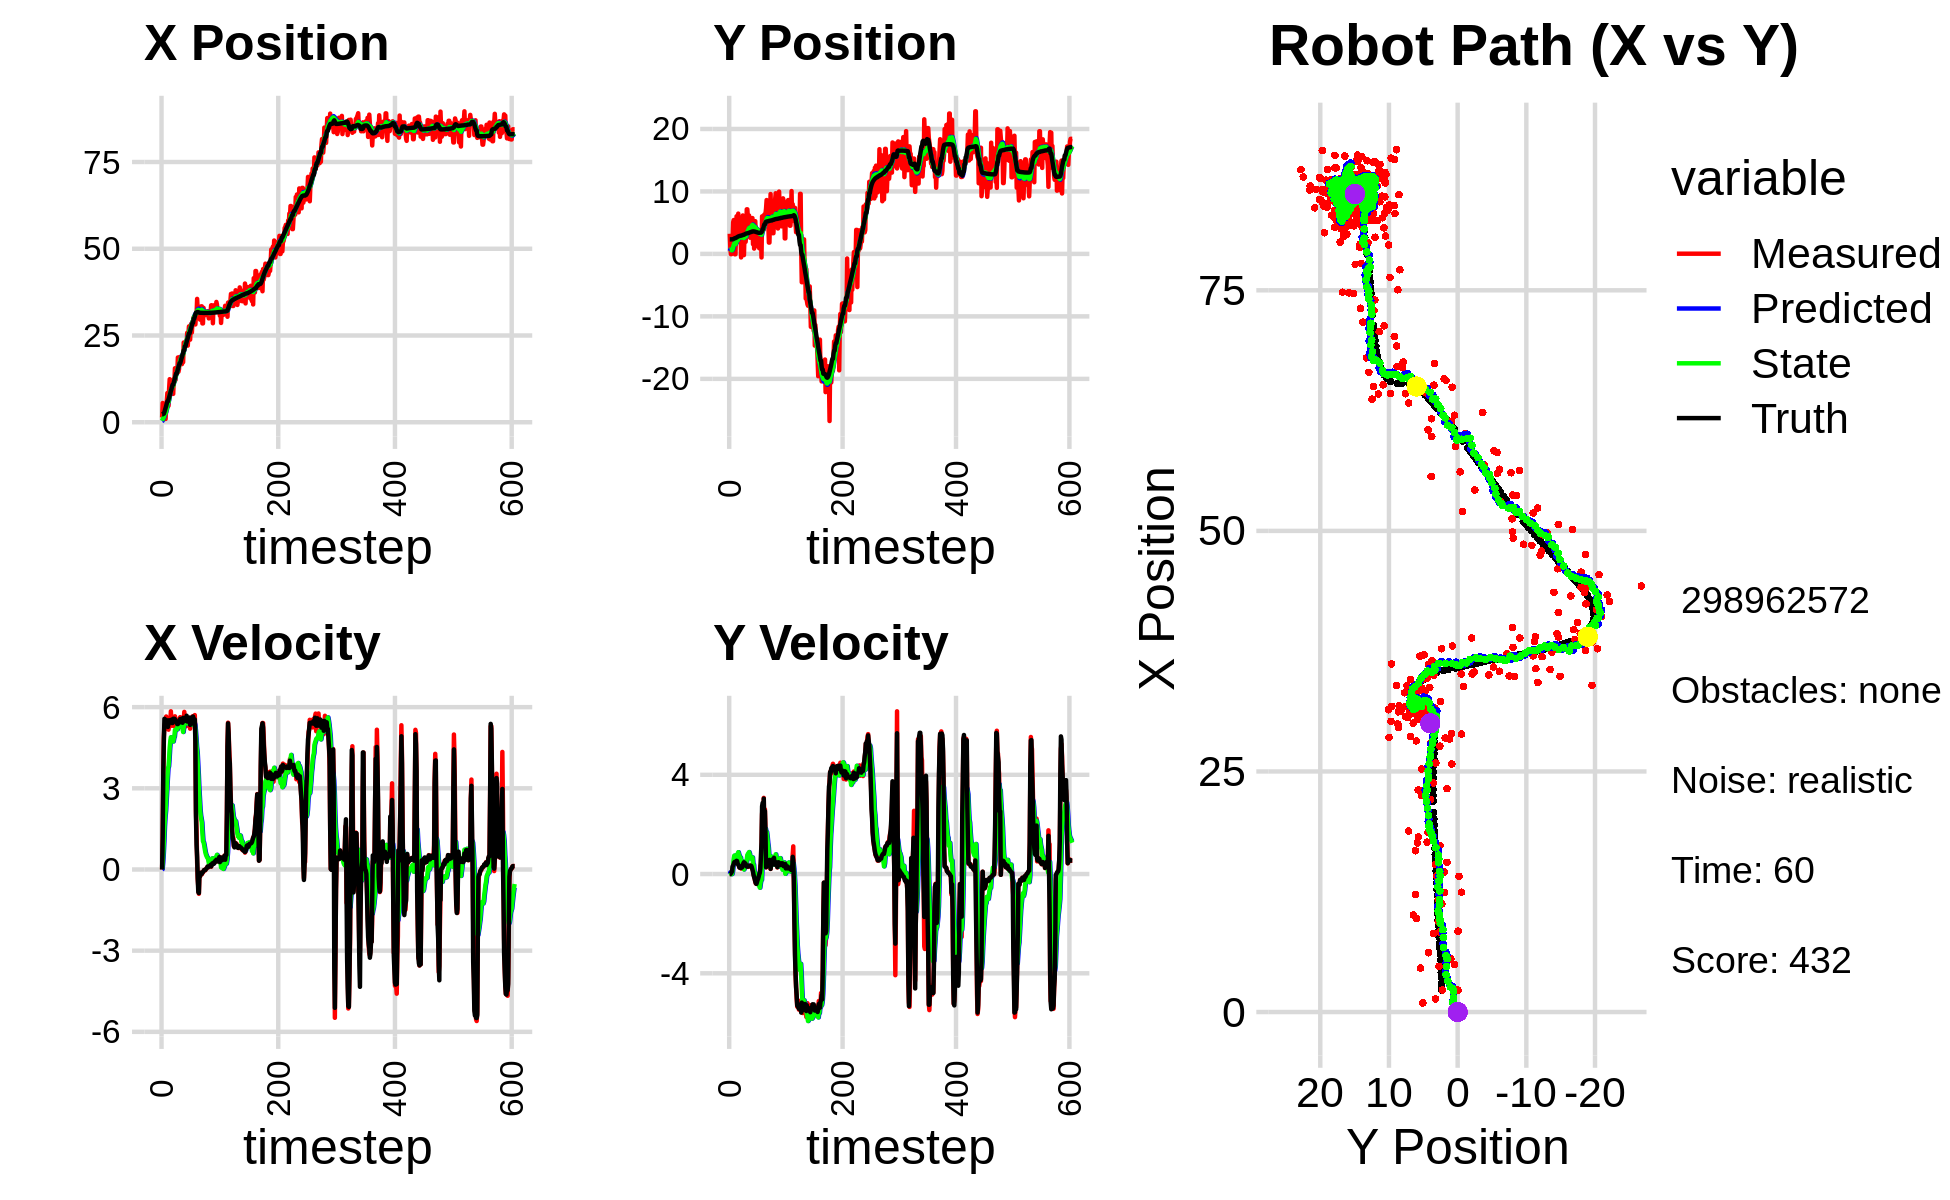

Source data for this figure (header and first rows):
4.776565074779941078e+00, 5.535298823898429532e+00, 0.000000000000000000e+00, 0.000000000000000000e+00, 0.000000000000000000e+00, 0.000000000000000000e+00, 0.000000000000000000e+00, 0.000000000000000000e+00, 3.509821556026477274e-01, 4.538445428087756750e-01, 0.000000000000000000e+00, 0.000000000000000000e+00, 2.282975435084949378e+00, 2.329718113261775247e+00, 0.000000000000000000e+00, 0.000000000000000000e+00, 0.000000000000000000e+00, -1.686431496636942029e-04
1.370807706895758704e+00, 3.227610885778272376e+00, 0.000000000000000000e+00, -0.000000000000000000e+00, 3.509821556026477274e-01, 4.538445428087756750e-01, 0.000000000000000000e+00, 0.000000000000000000e+00, 4.293951277017036827e-01, 6.670447740472904563e-01, 1.453190382640646636e-02, 6.886623845429701296e-02, 2.282975435084949378e+00, 2.329718113261775247e+00, 0.000000000000000000e+00, 0.000000000000000000e+00, 0.000000000000000000e+00, 1.884017001430038363e-05
5.536637306006280568e+00, 1.003071703097241585e+00, 1.257999969226007098e+00, -3.438283336339507230e-04, 4.308483180843443172e-01, 6.739313978927201632e-01, 1.453190382640646636e-02, 6.886623845429701296e-02, 8.833929983910957517e-01, 6.956851279872572347e-01, 2.571914209771623550e-01, 6.832253516717033681e-02, 2.286267518910106933e+00, 2.329718150788506748e+00, 1.199999999999999956e+00, 0.000000000000000000e+00, 1.200000047683715820e+00, 2.733134606387466192e-04
2.280202001215433594e+00, -3.834492813910855835e-02, 3.484959137034743915e+00, 1.685473274680835548e-02, 9.091121404888119484e-01, 7.025173815039742475e-01, 2.571914209771623550e-01, 6.832253516717033681e-02, 1.139547132722315448e+00, 6.440248573441542668e-01, 6.006643904282615853e-01, 2.762251343650787977e-02, 2.474015474620649080e+00, 2.329969577301625794e+00, 3.600000000000000089e+00, 2.599999999999999881e-02, 3.599999904632568359e+00, -4.836384207010269165e-03
2.280202001215433594e+00, -3.834492813910855835e-02, 4.897942479993921516e+00, 2.368851635367517916e-02, 1.199613571765141717e+00, 6.467871086878050901e-01, 6.006643904282615853e-01, 2.762251343650787977e-02, 1.473107175480516950e+00, 5.950213095743767111e-01, 1.044204243349360350e+00, -5.420584171593162415e-03, 2.474015474620649080e+00, 2.329969577301625794e+00, 4.799999999999999822e+00, 6.600000000000000311e-02, 4.800000190734863281e+00, -4.836384207010269165e-03
4.951718807264172462e+00, 4.382184500019503659e-01, 5.320171319723543846e+00, 9.391051212332714171e-02, 1.577527599815452986e+00, 5.944792511572174476e-01, 1.044204243349360350e+00, -5.420584171593162415e-03, 2.098059807013811451e+00, 5.884144165273132998e-01, 1.595072717432242104e+00, 3.076675739106046401e-03, 2.949731111285431417e+00, 2.335259175859070613e+00, 5.568999999999999950e+00, 1.069999999999999979e-01, 5.570000171661376953e+00, -1.764995045959949493e-02
2.302064299526105362e+00, 2.226081970020963752e+00, 5.398982845761832294e+00, 2.083072540207880352e-01, 2.257567078757035439e+00, 5.887220841012239525e-01, 1.595072717432242104e+00, 3.076675739106046401e-03, 2.440203360714553682e+00, 7.236449763629285714e-01, 1.948841237563378792e+00, 1.213835309280324043e-01, 3.590752839768786231e+00, 2.351010190649473142e+00, 5.371000000000000441e+00, 2.999999999999999889e-01, 5.380000114440917969e+00, -3.856355696916580200e-02
9.435362814125141107e-01, 5.064076835086384953e+00, 5.387288841523897531e+00, 3.236142262492558430e-01, 2.635087484470891361e+00, 7.357833294557317716e-01, 1.948841237563378792e+00, 1.213835309280324043e-01, 2.626024936566870860e+00, 1.072366490064474043e+00, 2.179703898840717358e+00, 3.839848755887746434e-01, 4.123845338911374725e+00, 2.376080447720156030e+00, 5.368000000000000327e+00, 3.509999999999999787e-01, 5.380000114440917969e+00, -5.999786406755447388e-02
4.561313390879891294e+00, 5.423380827343414978e+00, 5.654616257892922881e+00, 4.173917118803225912e-01, 2.843995326450942773e+00, 1.110764977623351468e+00, 2.179703898840717358e+00, 3.839848755887746434e-01, 3.195878237327673510e+00, 1.435847450342122578e+00, 2.581927890787129698e+00, 6.221669549582932168e-01, 4.746274232443364660e+00, 2.417448496999707874e+00, 5.527999999999999581e+00, 4.000000000000000222e-01, 5.541999816894531250e+00, -7.368070632219314575e-02
6.165709375899903755e+00, 4.232913299435303145e+00, 5.205821172285929777e+00, 4.354327537563138506e-01, 3.454071026406386302e+00, 1.498064145837951999e+00, 2.581927890787129698e+00, 6.221669549582932168e-01, 3.872707323423517867e+00, 1.691531986294380285e+00, 2.956522284247271148e+00, 7.415595946408213290e-01, 5.389855623313794197e+00, 2.467513485358830749e+00, 5.378000000000000114e+00, 4.749999999999999778e-01, 5.399000167846679688e+00, -8.344918489456176758e-02
8.409291028876932472e+00, -6.165163328444023261e-02, 5.235982563778168064e+00, 4.806760954076929604e-01, 4.168359551848245026e+00, 1.765687945758462440e+00, 2.956522284247271148e+00, 7.415595946408213290e-01, 4.735874802578230458e+00, 1.613307408360814765e+00, 3.377867484250861807e+00, 5.994918242885943771e-01, 6.018536805724035155e+00, 2.523057056895322336e+00, 5.376000000000000334e+00, 4.919999999999999929e-01, 5.399000167846679688e+00, -9.154586493968963623e-02
8.409291028876932472e+00, -6.165163328444023261e-02, 5.575554741159429284e+00, 5.118496576463978931e-01, 5.073661551003316283e+00, 1.673256590789674148e+00, 3.377867484250861807e+00, 5.994918242885943771e-01, 5.541892471516900009e+00, 1.538316540321454262e+00, 3.744510472927974121e+00, 4.896651786644543591e-01, 6.018536805724035155e+00, 2.523057056895322336e+00, 5.267999999999999794e+00, 4.819999999999999840e-01, 5.289999961853027344e+00, -9.154586493968963623e-02
4.742496371059359284e+00, 2.716616748291959205e+00, 5.167488647431182969e+00, 4.608765306225990899e-01, 5.916343518809697777e+00, 1.587283058187899609e+00, 3.744510472927974121e+00, 4.896651786644543591e-01, 5.860841061740734048e+00, 1.669878558591183504e+00, 3.809473071645828046e+00, 5.477195543312010084e-01, 6.624757051157404319e+00, 2.578224270253370864e+00, 5.384999999999999787e+00, 4.819999999999999840e-01, 5.406000137329101562e+00, -8.895236253738403320e-02
9.713571310328452668e+00, 6.022623493089979796e+00, 5.335081999574560641e+00, 5.057502008457482878e-01, 6.241788368905316631e+00, 1.724650514024303583e+00, 3.809473071645828046e+00, 5.477195543312010084e-01, 6.692765913908803377e+00, 2.042918058275365212e+00, 4.122504241671161473e+00, 7.800202969739422620e-01, 7.139756441209366145e+00, 2.624601317778556986e+00, 5.514999999999999680e+00, 5.330000000000000293e-01, 5.539999961853027344e+00, -9.451463818550109863e-02
1.240870022734703682e+01, 1.935190333828804565e+00, 5.286302569189685663e+00, 5.011033219778687764e-01, 7.105016338075919258e+00, 2.120920087972759660e+00, 4.122504241671161473e+00, 7.800202969739422620e-01, 7.736410680021163166e+00, 2.090140309200173352e+00, 4.497819300817844201e+00, 7.253760240615825250e-01, 7.772650956759067142e+00, 2.685340357889594021e+00, 5.477000000000000313e+00, 5.210000000000000187e-01, 5.501999855041503906e+00, -9.451037645339965820e-02
1.123503184323013748e+01, 2.292079641371792320e+00, 5.420557650058984933e+00, 4.595164686337317450e-01, 8.186192610102947853e+00, 2.162677911606331715e+00, 4.497819300817844201e+00, 7.253760240615825250e-01, 8.561997136013449250e+00, 2.156190449977880785e+00, 4.735555848437179804e+00, 6.903840119046654733e-01, 8.400130510382943783e+00, 2.742724849825599165e+00, 5.471000000000000085e+00, 4.149999999999999800e-01, 5.486999988555908203e+00, -8.457071334123611450e-02
1.008258306974600593e+01, 6.451023591400387502e+00, 5.846196766985124249e+00, 4.019762760182714612e-01, 9.035552720857166875e+00, 2.225228851168347344e+00, 4.735555848437179804e+00, 6.903840119046654733e-01, 9.204093902038417596e+00, 2.522823505239618846e+00, 4.886413417682272886e+00, 8.805005887004466736e-01, 9.026557206859310512e+00, 2.791282905695716909e+00, 5.474000000000000199e+00, 3.750000000000000000e-01, 5.486999988555908203e+00, -6.865054368972778320e-02
8.305219530596390953e+00, 2.602241603585152774e+00, 5.507892333500163495e+00, 3.338374332472400230e-01, 9.692735243806644974e+00, 2.610873564109663647e+00, 4.886413417682272886e+00, 8.805005887004466736e-01, 9.573318875121785254e+00, 2.577020317421438556e+00, 4.869174553759089363e+00, 7.932681857239670675e-01, 9.554099321625885821e+00, 2.825461907257394767e+00, 5.533999999999999808e+00, 3.489999999999999769e-01, 5.545000076293945312e+00, -6.053668260574340820e-02
9.382821500135090531e+00, 2.817760447548947944e+00, 5.311990907800497652e+00, 2.729672508180753798e-01, 1.006023633049769472e+01, 2.656347135993835096e+00, 4.869174553759089363e+00, 7.932681857239670675e-01, 1.000882253900996588e+01, 2.636763661625172617e+00, 4.872894301274428130e+00, 7.197331920117545634e-01, 1.020305943516667391e+01, 2.862730277580897376e+00, 5.413999999999999702e+00, 2.650000000000000133e-01, 5.421000003814697266e+00, -5.134183540940284729e-02
8.176570415695287863e+00, 3.505558385059189153e+00, 5.379130133245321410e+00, 2.513691999223445772e-01, 1.049611196913740940e+01, 2.708736980826348173e+00, 4.872894301274428130e+00, 7.197331920117545634e-01, 1.026991177390101662e+01, 2.739660635905486252e+00, 4.797644617248502996e+00, 6.899709271478635664e-01, 1.083028531084904600e+01, 2.892808748717927703e+00, 5.415000000000000036e+00, 2.520000000000000018e-01, 5.421000003814697266e+00, -4.669648408889770508e-02
8.176570415695287863e+00, 3.505558385059189153e+00, 5.567923760854310622e+00, 2.601916120869443572e-01, 1.074967623562586638e+01, 2.808657728620272742e+00, 4.797644617248502996e+00, 6.899709271478635664e-01, 1.050905293060742451e+01, 2.834470619817743398e+00, 4.732345118888579449e+00, 6.607586585754915420e-01, 1.083028531084904600e+01, 2.892808748717927703e+00, 5.570999999999999730e+00, 2.640000000000000124e-01, 5.577000141143798828e+00, -4.669648408889770508e-02
1.245520073154487761e+01, -5.624934298746770978e-01, 5.303394032598888863e+00, 2.210806785350214743e-01, 1.098228744249628264e+01, 2.900546485675292718e+00, 4.732345118888579449e+00, 6.607586585754915420e-01, 1.117017446053549357e+01, 2.615762791045306734e+00, 4.857789887748828583e+00, 3.973317945674423868e-01, 1.146895146328946957e+01, 2.921974552922117496e+00, 5.572000000000000064e+00, 2.429999999999999938e-01, 5.577000141143798828e+00, -4.166251793503761292e-02
1.167558637282400724e+01, 2.816501824266294918e+00, 5.527337629674935471e+00, 2.502551560959020982e-01, 1.165595344931037580e+01, 2.655495970502050884e+00, 4.857789887748828583e+00, 3.973317945674423868e-01, 1.169123997148661154e+01, 2.658552014053646939e+00, 4.917058369393173756e+00, 3.830070782888423953e-01, 1.210277485817574394e+01, 2.949063433700328307e+00, 5.570999999999999730e+00, 2.580000000000000071e-01, 5.577000141143798828e+00, -4.524499550461769104e-02
1.555588483796414856e+01, 1.572993470540328564e+00, 5.661146291276438092e+00, 2.983041326524276116e-01, 1.218294580842592900e+01, 2.696852721882531334e+00, 4.917058369393173756e+00, 3.830070782888423953e-01, 1.258528820355341438e+01, 2.607965299748850274e+00, 5.155226550201421176e+00, 3.067023656399249787e-01, 1.274204182579765643e+01, 2.979661894639647812e+00, 5.554000000000000270e+00, 2.730000000000000204e-01, 5.560999870300292969e+00, -5.264455080032348633e-02
1.220517742644767090e+01, 6.156116558703117470e+00, 5.390006041204525644e+00, 3.597754021564905091e-01, 1.310081085857355632e+01, 2.638635536312842866e+00, 5.155226550201421176e+00, 3.067023656399249787e-01, 1.301538003984864567e+01, 2.903937379437474764e+00, 5.129603006526455289e+00, 5.119029029307009537e-01, 1.337687802317068453e+01, 3.016391111941307823e+00, 5.511000000000000121e+00, 3.370000000000000218e-01, 5.507999897003173828e+00, -6.664974242448806763e-02
1.409297172678767041e+01, -1.915365916558566528e-01, 5.438180250219821765e+00, 4.647166501196269839e-01, 1.352834034050129119e+01, 2.955127669730544859e+00, 5.129603006526455289e+00, 5.119029029307009537e-01, 1.360480171441680497e+01, 2.717818735549351494e+00, 5.185477119020613479e+00, 3.283720659561896182e-01, 1.400805211098838221e+01, 3.063445879297452823e+00, 5.490000000000000213e+00, 4.349999999999999978e-01, 5.507999897003173828e+00, -8.524733781814575195e-02
1.409297172678767041e+01, -1.915365916558566528e-01, 5.349503216510040460e+00, 4.571388038269285081e-01, 1.412334942631886570e+01, 2.750655942144970556e+00, 5.185477119020613479e+00, 3.283720659561896182e-01, 1.412817656247108111e+01, 2.539283934518904218e+00, 5.198184569436904212e+00, 1.841836880215889094e-01, 1.400805211098838221e+01, 3.063445879297452823e+00, 5.429999999999999716e+00, 4.749999999999999778e-01, 5.451000213623046875e+00, -8.524733781814575195e-02
1.416536968931517926e+01, 3.038639238457506053e+00, 5.292228074188338738e+00, 4.693539806227349231e-01, 1.464799501941477189e+01, 2.557702303321063297e+00, 5.198184569436904212e+00, 1.841836880215889094e-01, 1.460034976077450963e+01, 2.610871496800050373e+00, 5.181553687184113244e+00, 2.563249748380128645e-01, 1.463200306901616443e+01, 3.118415429008395634e+00, 5.373000000000000220e+00, 4.590000000000000191e-01, 5.392000198364257812e+00, -8.845597505569458008e-02
1.866523003578497253e+01, 4.330918205931032716e+00, 5.450032341074015463e+00, 4.550900780522423306e-01, 1.511850512949292025e+01, 2.636503994283851515e+00, 5.181553687184113244e+00, 2.563249748380128645e-01, 1.551613685941075182e+01, 2.774823724013558923e+00, 5.387245498007590783e+00, 3.826577567126373536e-01, 1.525523686407378499e+01, 3.172236337228587555e+00, 5.375000000000000000e+00, 4.359999999999999987e-01, 5.392000198364257812e+00, -8.330900222063064575e-02
1.454603493175719109e+01, 1.933101071872307841e+00, 5.476307371521629719e+00, 3.874984638619238808e-01, 1.605486140921151161e+01, 2.813089499684822581e+00, 5.387245498007590783e+00, 3.826577567126373536e-01, 1.589576387373942978e+01, 2.747825126515108796e+00, 5.317425498302426945e+00, 3.341877658118991290e-01, 1.587639927875412837e+01, 3.220643653394299033e+00, 5.447000000000000064e+00, 4.089999999999999747e-01, 5.462999820709228516e+00, -7.064133882522583008e-02
1.534147644061651938e+01, 3.214689350311605853e+00, 5.455705692590149702e+00, 3.353092178678168667e-01, 1.642750642356967106e+01, 2.781243903096298542e+00, 5.317425498302426945e+00, 3.341877658118991290e-01, 1.631666133966185939e+01, 2.813603297434910111e+00, 5.273623127066707106e+00, 3.586184100848270329e-01, 1.639601635922855039e+01, 3.255225910742741036e+00, 5.418999999999999595e+00, 3.400000000000000244e-01, 5.471000194549560547e+00, -6.138307228684425354e-02
1.880096328226580837e+01, 7.138827992566626257e+00, 5.589460024475054745e+00, 3.090973795050322992e-01, 1.684402365236853072e+01, 2.849465138443392664e+00, 5.273623127066707106e+00, 3.586184100848270329e-01, 1.707172030733100954e+01, 3.166004823269002788e+00, 5.401702501391600464e+00, 5.907705079356261324e-01, 1.702159047107287648e+01, 3.291403724485756133e+00, 5.461999999999999744e+00, 3.029999999999999916e-01, 5.471000194549560547e+00, -5.524377524852752686e-02
1.880096328226580837e+01, 7.138827992566626257e+00, 5.629398964413856454e+00, 3.113060045996274838e-01, 1.761189055747016852e+01, 3.225081874062565301e+00, 5.401702501391600464e+00, 5.907705079356261324e-01, 1.775201432377994593e+01, 3.499655739428347623e+00, 5.482639106542388951e+00, 7.654348311989419562e-01, 1.702159047107287648e+01, 3.291403724485756133e+00, 5.564000000000000057e+00, 3.009999999999999898e-01, 5.572000026702880859e+00, -5.524377524852752686e-02
1.818806087948401640e+01, 5.725891723072656703e+00, 5.535644969139669413e+00, 2.854579276238164987e-01, 1.830027823443418455e+01, 3.576199222548241963e+00, 5.482639106542388951e+00, 7.654348311989419562e-01, 1.829074091935630264e+01, 3.707161822437141652e+00, 5.481481315014979039e+00, 8.095895581162253496e-01, 1.765906643857787728e+01, 3.325555695154514435e+00, 5.477999999999999758e+00, 2.999999999999999889e-01, 5.486999988555908203e+00, -5.152160301804542542e-02
1.757012999089449679e+01, 5.848049236415088004e+00, 5.611185808842120259e+00, 3.146307873252355281e-01, 1.883888905085780152e+01, 3.788120778248764253e+00, 5.481481315014979039e+00, 8.095895581162253496e-01, 1.870781764668150871e+01, 3.911484652640840221e+00, 5.427539688190871736e+00, 8.463457864336275671e-01, 1.829648899986853650e+01, 3.358966423588055417e+00, 5.477000000000000313e+00, 3.220000000000000084e-01, 5.486999988555908203e+00, -5.601341277360916138e-02
1.675592446309211425e+01, 6.155670835596526835e+00, 5.256937880611112668e+00, 3.254154405757007651e-01, 1.925057161550059703e+01, 3.996119231284203099e+00, 5.427539688190871736e+00, 8.463457864336275671e-01, 1.897179367819046547e+01, 4.125325156405754257e+00, 5.284452342806228664e+00, 8.845574126353716871e-01, 1.882147526765332657e+01, 3.389865352008461397e+00, 5.514999999999999680e+00, 3.420000000000000262e-01, 5.526000022888183594e+00, -6.182320415973663330e-02
1.765205693206871018e+01, 4.440433575499048047e+00, 5.378290157436741659e+00, 3.062105266138667736e-01, 1.950023891247108665e+01, 4.213780897669291647e+00, 5.284452342806228664e+00, 8.845574126353716871e-01, 1.930460272294806146e+01, 4.195499633480243240e+00, 5.197603375412732873e+00, 8.055067863420887209e-01, 1.945141339276691284e+01, 3.427796079495454507e+00, 5.423000000000000043e+00, 3.109999999999999987e-01, 5.432000160217285156e+00, -5.687315016984939575e-02
1.730199789964778745e+01, 2.589178575518336078e+00, 5.362478811071301976e+00, 3.196988222725918871e-01, 1.982436306048933616e+01, 4.276050312114452190e+00, 5.197603375412732873e+00, 8.055067863420887209e-01, 1.955918390412672281e+01, 4.120843689386448183e+00, 5.082275520993448481e+00, 6.340623655877082321e-01, 2.008480763417735560e+01, 3.464459731127027098e+00, 5.602999999999999758e+00, 3.340000000000000191e-01, 5.612999916076660156e+00, -5.954724922776222229e-02
2.297768831274119705e+01, 5.415909601896981229e+00, 5.505712965549151683e+00, 3.367171935943183980e-01, 2.006741145622606837e+01, 4.184249925945218607e+00, 5.082275520993448481e+00, 6.340623655877082321e-01, 2.040374200182889552e+01, 4.257924902320282534e+00, 5.268724925799045167e+00, 6.558176387933372098e-01, 2.072026562673111272e+01, 3.503162933442061977e+00, 5.493999999999999773e+00, 3.380000000000000226e-01, 5.505000114440917969e+00, -6.108170375227928162e-02
2.297768831274119705e+01, 5.415909601896981229e+00, 5.825116366544269120e+00, 3.562511971794162235e-01, 2.093061449440880040e+01, 4.323506666199616433e+00, 5.268724925799045167e+00, 6.558176387933372098e-01, 2.117998288806235507e+01, 4.386672278545401760e+00, 5.422364595920423191e+00, 6.694285133925355069e-01, 2.072026562673111272e+01, 3.503162933442061977e+00, 5.527999999999999581e+00, 3.260000000000000120e-01, 5.538000106811523438e+00, -6.108170375227928162e-02
2.307829499260526518e+01, 5.733777954054895432e+00, 5.579194006314770249e+00, 2.545970659749033915e-01, 2.172221934765439855e+01, 4.453615129884655133e+00, 5.422364595920423191e+00, 6.694285133925355069e-01, 2.187693315271082994e+01, 4.523759527892476484e+00, 5.505721623053736025e+00, 6.752631826359819511e-01, 2.188664364794112416e+01, 3.566802456040917502e+00, 5.554000000000000270e+00, 2.650000000000000133e-01, 5.560999870300292969e+00, -4.560166969895362854e-02
2.307829499260526518e+01, 5.733777954054895432e+00, 5.433345875863951235e+00, 2.479415336437682249e-01, 2.242750531501620515e+01, 4.591285846156075046e+00, 5.505721623053736025e+00, 6.752631826359819511e-01, 2.249444700062233338e+01, 4.650414673355271589e+00, 5.532881480490305037e+00, 6.714133826633084112e-01, 2.188664364794112416e+01, 3.566802456040917502e+00, 5.493999999999999773e+00, 1.769999999999999907e-01, 5.497000217437744141e+00, -4.560166969895362854e-02
2.321665757912977313e+01, 1.552842570705885494e+00, 5.295690778219976025e+00, 1.177601547368880702e-01, 2.304773514867136441e+01, 4.717556011621602430e+00, 5.532881480490305037e+00, 6.714133826633084112e-01, 2.305430231070024760e+01, 4.448129761230313228e+00, 5.520931334419461045e+00, 4.065142881774279626e-01, 2.251834797855540415e+01, 3.590548946011082876e+00, 5.533999999999999808e+00, 9.700000000000000289e-02, 5.533999919891357422e+00, -2.223331294953823090e-02
2.250303834636391187e+01, 5.266779019151878849e+00, 5.572968479645858508e+00, -1.873004672564256359e-02, 2.360639544414219415e+01, 4.488781190048055869e+00, 5.520931334419461045e+00, 4.065142881774279626e-01, 2.348940430606346297e+01, 4.520882570752271512e+00, 5.468736327209041903e+00, 3.825985935630700774e-01, 2.316007924077495872e+01, 3.597380591726031529e+00, 5.682000000000000384e+00, -3.599999999999999728e-02, 5.682000160217285156e+00, 3.360861679539084435e-03
2.577716970426068599e+01, 8.502373238271230260e-01, 5.370924825648634382e+00, -1.074842006173678394e-01, 2.403627793878436592e+01, 4.559142430108578559e+00, 5.468736327209041903e+00, 3.825985935630700774e-01, 2.422009083803352780e+01, 4.253041124394291828e+00, 5.549723936103450939e+00, 9.733194524182797736e-02, 2.380095601065982791e+01, 3.591018392482117960e+00, 5.469000000000000306e+00, -1.280000000000000027e-01, 5.471000194549560547e+00, 2.000956237316131592e-02
2.209006452549106214e+01, 3.994307144538881360e+00, 5.354061922974555188e+00, -2.053845156837796337e-01, 2.477506323164387325e+01, 4.262774318918475025e+00, 5.549723936103450939e+00, 9.733194524182797736e-02, 2.447441759056180288e+01, 4.224367650569132770e+00, 5.394670711740920055e+00, 3.429522597014036944e-02, 2.433205723717003721e+01, 3.576506925748530463e+00, 5.597000000000000419e+00, -1.940000000000000058e-01, 5.599999904632568359e+00, 3.834170475602149963e-02
2.525534987443276336e+01, 5.240054084262155243e+00, 5.464178948346821940e+00, -3.106090199385903583e-01, 2.501388466173589364e+01, 4.227797173166147005e+00, 5.394670711740920055e+00, 3.429522597014036944e-02, 2.504349115957931105e+01, 4.282235158350097493e+00, 5.413130890643487625e+00, 3.623056652970427227e-02, 2.496961045244258059e+01, 3.546961618884602263e+00, 5.522999999999999687e+00, -2.969999999999999862e-01, 5.531000137329101562e+00, 5.678348243236541748e-02
2.762417173377140500e+01, 2.591223074554258154e+00, 5.523750274327144716e+00, -3.828235786061564561e-01, 2.558480424864366043e+01, 4.285858215003067961e+00, 5.413130890643487625e+00, 3.623056652970427227e-02, 2.581127675824176393e+01, 4.134132633896567377e+00, 5.527594973186291227e+00, -1.250606706044391780e-01, 2.560130333920591994e+01, 3.507703973345669191e+00, 5.493000000000000327e+00, -3.709999999999999964e-01, 5.505000114440917969e+00, 6.919436901807785034e-02
2.762417173377140500e+01, 2.591223074554258154e+00, 5.593582461606867895e+00, -3.876632991779875859e-01, 2.636403625556039287e+01, 4.121626566836123828e+00, 5.527594973186291227e+00, -1.250606706044391780e-01, 2.650385773310028981e+01, 3.991648785838503244e+00, 5.598117187155909669e+00, -2.523471409823044853e-01, 2.560130333920591994e+01, 3.507703973345669191e+00, 5.612000000000000099e+00, -3.970000000000000195e-01, 5.625999927520751953e+00, 6.919436901807785034e-02
2.380639600763547037e+01, 3.547715296702229182e+00, 5.203733023419858661e+00, -3.426210916761177061e-01, 2.706366945181587980e+01, 3.966414071740272718e+00, 5.598117187155909669e+00, -2.523471409823044853e-01, 2.669117417244277846e+01, 3.929733226389742651e+00, 5.396356476064065433e+00, -2.900941894718254144e-01, 2.624121212973309270e+01, 3.463028026794462644e+00, 5.344999999999999751e+00, -3.260000000000000120e-01, 5.355000019073486328e+00, 6.574650853872299194e-02
2.800153577325430021e+01, 3.902662350024377780e+00, 5.516556687409821969e+00, -2.666996477143900868e-01, 2.723080982004918482e+01, 3.900723807442560087e+00, 5.396356476064065433e+00, -2.900941894718254144e-01, 2.732027886966875130e+01, 3.902290731273142299e+00, 5.446435071998943833e+00, -2.862750593837090074e-01, 2.686116433175348206e+01, 3.426535560465847396e+00, 5.517000000000000348e+00, -2.379999999999999893e-01, 5.521999835968017578e+00, 4.830769822001457214e-02
2.838048070699864667e+01, 1.163188173086944222e+00, 5.529518661702457649e+00, -1.962454724506637049e-01, 2.786492237686864470e+01, 3.873663225334771365e+00, 5.446435071998943833e+00, -2.862750593837090074e-01, 2.792490307581927311e+01, 3.677215750398999283e+00, 5.480166949736474891e+00, -4.236613157449503619e-01, 2.738683724399597352e+01, 3.403788997431503649e+00, 5.456000000000000405e+00, -1.960000000000000075e-01, 5.459000110626220703e+00, 3.547562658786773682e-02
2.587272787059249524e+01, 3.179425849501517298e+00, 5.582998475531644189e+00, -1.057603786158915898e-01, 2.847291977079292025e+01, 3.634849618824504081e+00, 5.480166949736474891e+00, -4.236613157449503619e-01, 2.819623639796769510e+01, 3.620252018063693011e+00, 5.355440708796207261e+00, -3.987218487212273454e-01, 2.800958561859776097e+01, 3.385960175395893668e+00, 5.394000000000000128e+00, -1.039999999999999952e-01, 5.394999980926513672e+00, 1.894102804362773895e-02
2.894416323301043548e+01, 8.995000851302368261e-01, 5.656983102988364820e+00, -1.385302188614379905e-02, 2.873178046884731529e+01, 3.580379833191570160e+00, 5.355440708796207261e+00, -3.987218487212273454e-01, 2.876971851115051493e+01, 3.404064869779919622e+00, 5.392591438469770182e+00, -4.876870166699830977e-01, 2.864763760587972641e+01, 3.377646161672780867e+00, 5.631999999999999673e+00, -1.499999999999999944e-02, 5.631999969482421875e+00, 2.448830753564834595e-03
2.894416323301043548e+01, 8.995000851302368261e-01, 5.661983202437016693e+00, -1.386526630792021993e-02, 2.930897765499749141e+01, 3.355296168112921418e+00, 5.392591438469770182e+00, -4.876870166699830977e-01, 2.928277605383261673e+01, 3.201158018106771141e+00, 5.397272401899923189e+00, -5.499485017977481238e-01, 2.864763760587972641e+01, 3.377646161672780867e+00, 5.652999999999999581e+00, 4.900000000000000189e-02, 5.652999877929687500e+00, 2.448830753564834595e-03
3.022753420427709159e+01, 3.768347366173385726e+00, 5.650083617219226362e+00, 3.348931040436724516e-01, 2.982250329402261002e+01, 3.146163167926996351e+00, 5.397272401899923189e+00, -5.499485017977481238e-01, 2.987890619657195401e+01, 3.246316832210856873e+00, 5.440087554954010862e+00, -3.747872579616019495e-01, 2.983041214921325945e+01, 3.400361968315582573e+00, 5.565000000000000391e+00, 2.290000000000000091e-01, 5.570000171661376953e+00, -5.920297279953956604e-02
3.022753420427709159e+01, 3.768347366173385726e+00, 5.478385027042481425e+00, 3.247161442463035730e-01, 3.042291495206735519e+01, 3.208838106414696689e+00, 5.440087554954010862e+00, -3.747872579616019495e-01, 3.040363761914669993e+01, 3.293053169907594668e+00, 5.433374980972023316e+00, -2.325299080740722835e-01, 2.983041214921325945e+01, 3.400361968315582573e+00, 5.527999999999999581e+00, 7.479999999999999982e-01, 5.578000068664550781e+00, -5.920297279953956604e-02
2.888072466824324280e+01, -5.655313003146321682e-01, 5.706209871636422903e+00, 1.098584722936315705e+00, 3.094697511724390182e+01, 3.269800179100187609e+00, 5.433374980972023316e+00, -2.325299080740722835e-01, 3.073656610504839293e+01, 3.065018891581578586e+00, 5.350887185535662560e+00, -2.360069890947214533e-01, 3.046982026081667527e+01, 3.467708064417586389e+00, 5.543000000000000149e+00, 1.270000000000000018e+00, 5.686999797821044922e+00, -1.901972740888595581e-01
2.818095326450402993e+01, 6.012218310017188649e+00, 4.899203452291892802e+00, 2.417058661704399203e+00, 3.127165482360195981e+01, 3.041418192672106446e+00, 5.350887185535662560e+00, -2.360069890947214533e-01, 3.091437458640681157e+01, 3.424053367305196272e+00, 5.152704942641357810e+00, 3.510340518160494638e-01, 3.108739018447527158e+01, 3.650545193644683550e+00, 4.743999999999999773e+00, 2.732000000000000206e+00, 5.474999904632568359e+00, -4.583194851875305176e-01
3.095316243149135715e+01, 4.716794623146873811e+00, 2.150212848330593562e+00, 2.689021057070426046e+00, 3.142964508067094798e+01, 3.459156772486801312e+00, 5.152704942641357810e+00, 3.510340518160494638e-01, 3.122942081578708340e+01, 3.695008435021913673e+00, 4.867010181886805675e+00, 7.922389056908337723e-01, 3.155609250080221173e+01, 3.986179306106929499e+00, 1.961999999999999966e+00, 2.867999999999999883e+00, 3.474999904632568359e+00, -8.962830901145935059e-01
3.095316243149135715e+01, 4.716794623146873811e+00, 1.453251517646720892e+00, 1.817412604154787115e+00, 3.171612183397576246e+01, 3.774232325590996862e+00, 4.867010181886805675e+00, 7.922389056908337723e-01, 3.146450013911353949e+01, 3.906786047918880733e+00, 4.530810257494851889e+00, 1.007585444808579256e+00, 3.155609250080221173e+01, 3.986179306106929499e+00, 9.120000000000000329e-01, 2.084000000000000075e+00, 2.275000095367431641e+00, -8.962830901145935059e-01
... 545 more rows
